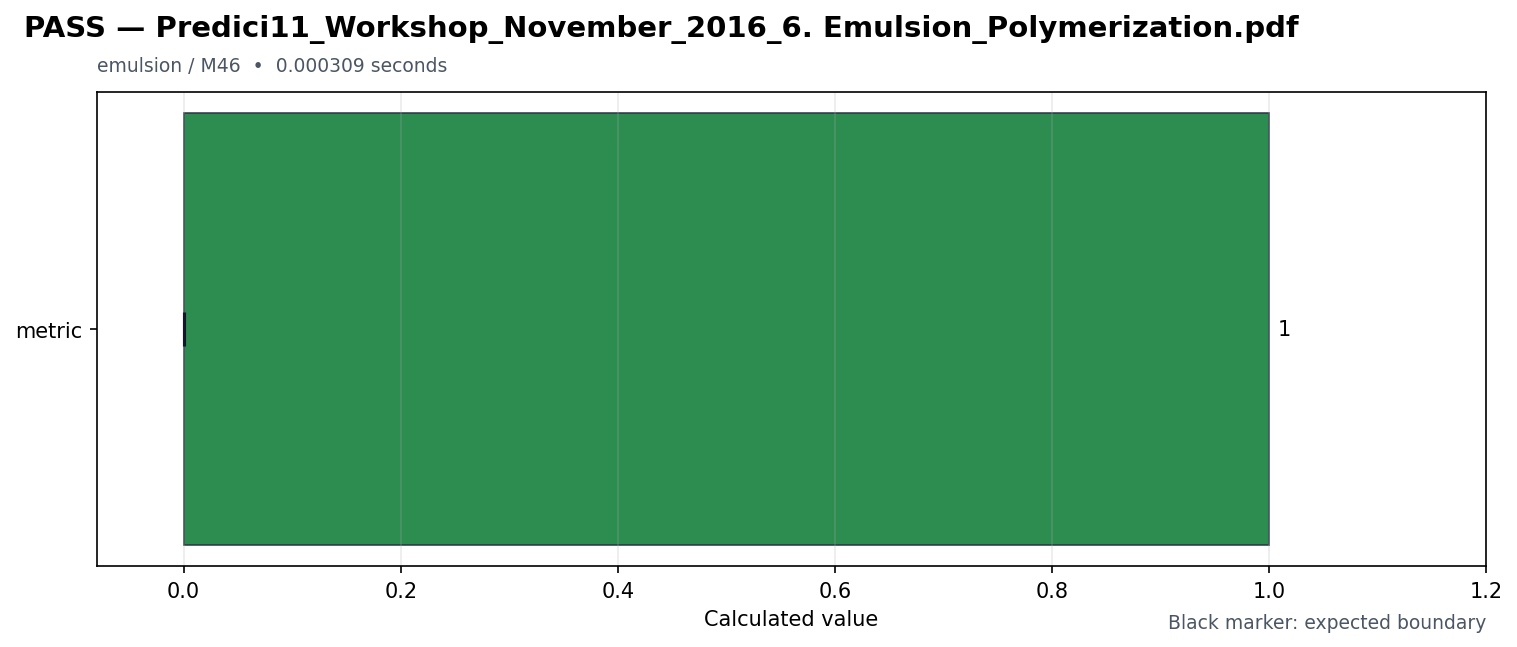

The file beside this chart, header and first rows:
id, source_pdf, title, feature, milestone, status, duration_seconds, metrics, expected, reason, requires, speed
predici11_workshop_november_2016_6_emuls…, Predici11_Workshop_November_2016_6. Emul…, Predici11_Workshop_November_2016_6. Emul…, emulsion, M46, PASS, 0.000309, {"metric": 1.0000000000001539}, {"metric": {"maximum": null, "minimum": …, , [], fast
